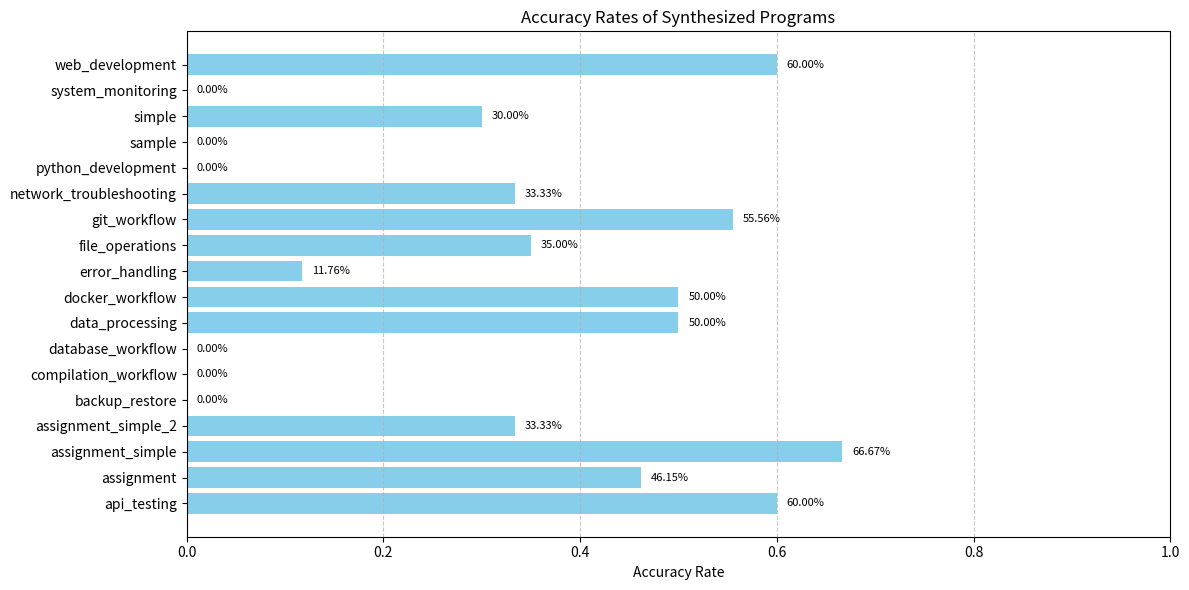

Write the Python code that produced this figure.
import matplotlib.pyplot as plt

# Test names and their respective accuracy rates
tests = [
    "api_testing",
    "assignment",
    "assignment_simple",
    "assignment_simple_2",
    "backup_restore",
    "compilation_workflow",
    "database_workflow",
    "data_processing",
    "docker_workflow",
    "error_handling",
    "file_operations",
    "git_workflow",
    "network_troubleshooting",
    "python_development",
    "sample",
    "simple",
    "system_monitoring",
    "web_development",
]

accuracy_rates = [
    3 / 5,
    6 / 13,
    4 / 6,
    3 / 9,
    0 / 4,
    0 / 8,
    0 / 3,
    2 / 4,
    3 / 6,
    2 / 17,
    7 / 20,
    5 / 9,
    1 / 3,
    0 / 4,
    0 / 2,
    3 / 10,
    0,  # system_monitoring has 0/0 predictions, treated as 0 accuracy
    3 / 5,
]

# Plotting
plt.figure(figsize=(12, 6))
plt.barh(tests, accuracy_rates, color="skyblue")
plt.xlabel("Accuracy Rate")
plt.title("Accuracy Rates of Synthesized Programs")
plt.xlim(0, 1)
plt.grid(axis="x", linestyle="--", alpha=0.7)

for i, v in enumerate(accuracy_rates):
    plt.text(v + 0.01, i, f"{v:.2%}", va="center", fontsize=8)

plt.tight_layout()
plt.show()
